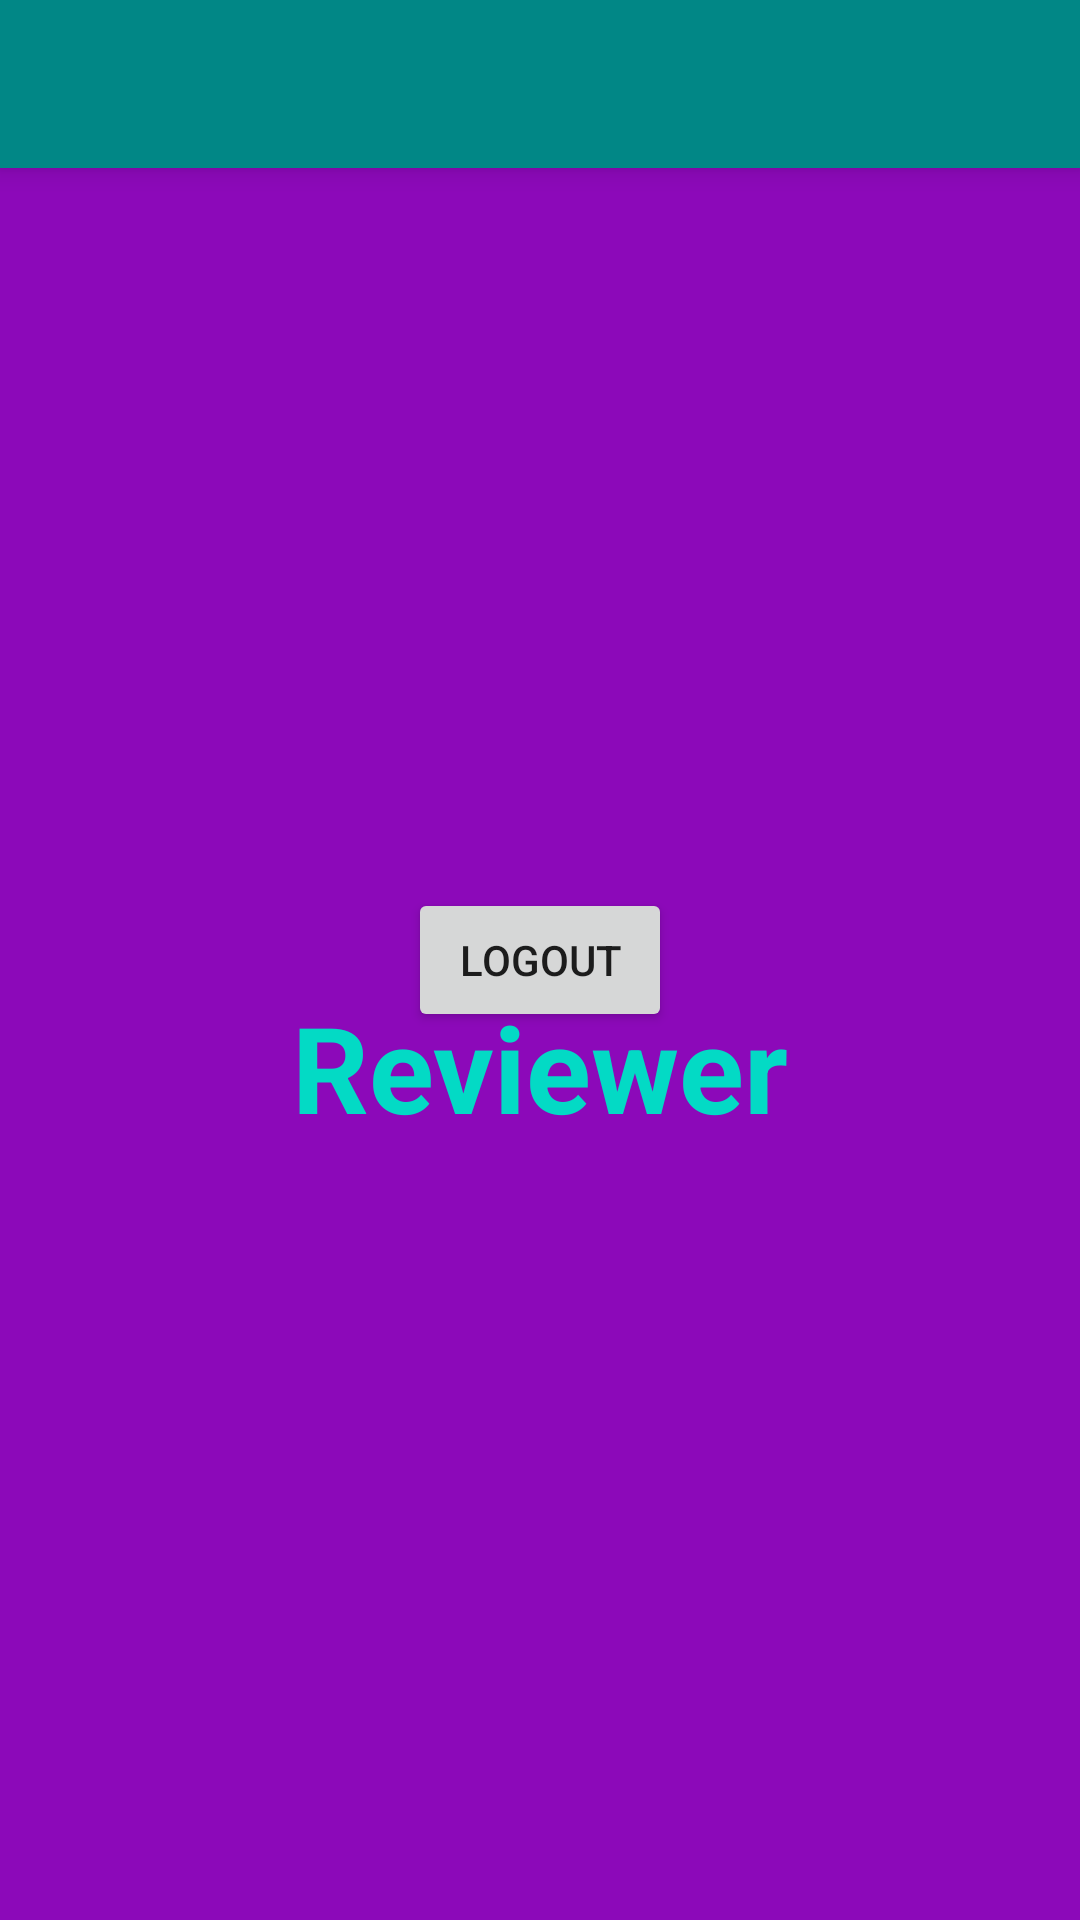

Android layout source for this screen:
<!-- AndroidManifest.xml: activity theme AppTheme -->
<!-- res/layout/activity_home_page.xml -->
<?xml version="1.0" encoding="utf-8"?>
<androidx.constraintlayout.widget.ConstraintLayout xmlns:android="http://schemas.android.com/apk/res/android"
    xmlns:app="http://schemas.android.com/apk/res-auto"
    xmlns:tools="http://schemas.android.com/tools"
    android:layout_width="match_parent"
    android:layout_height="match_parent"
    android:orientation="vertical"
    android:theme="@style/AppTheme"
    android:background="@color/button_right_colour"
    tools:context=".HomePageActivity">

    <ImageView
        android:id="@+id/imageView2"
        android:layout_width="0dp"
        android:layout_height="wrap_content"
        app:layout_constraintEnd_toEndOf="parent"
        app:layout_constraintStart_toStartOf="parent"
        app:layout_constraintTop_toTopOf="parent"
        app:srcCompat="@drawable/ic_star_full" />

    <include
        android:id="@+id/toolbarTop"
        layout="@layout/toolbar"
        android:layout_width="0dp"
        android:layout_height="wrap_content"
        app:layout_constraintEnd_toEndOf="parent"
        app:layout_constraintStart_toStartOf="parent"
        app:layout_constraintTop_toTopOf="@+id/imageView2"
        />

    <Button
        android:id="@+id/logoutBtn"
        android:layout_width="wrap_content"
        android:layout_height="wrap_content"
        android:gravity="center"
        android:onClick="logout"
        android:text="@string/logout"
        app:layout_constraintBottom_toBottomOf="parent"
        app:layout_constraintEnd_toEndOf="parent"
        app:layout_constraintStart_toStartOf="parent"
        app:layout_constraintTop_toTopOf="parent" />

    <TextView
        android:id="@+id/lemon"
        android:layout_width="wrap_content"
        android:layout_height="wrap_content"
        android:layout_centerHorizontal="true"
        android:gravity="center"
        android:text="@string/reviewer"
        android:textColor="@color/teal_200"
        android:textSize="40dp"
        android:textStyle="bold"
        app:layout_constraintBottom_toBottomOf="parent"
        app:layout_constraintEnd_toEndOf="parent"
        app:layout_constraintStart_toStartOf="parent"
        app:layout_constraintTop_toTopOf="parent"
        app:layout_constraintVertical_bias="0.561">

    </TextView>
    
</androidx.constraintlayout.widget.ConstraintLayout>
<!-- res/layout/toolbar.xml (included above) -->
<?xml version="1.0" encoding="utf-8"?>
<Toolbar xmlns:android="http://schemas.android.com/apk/res/android"
    android:layout_width="match_parent"
    android:layout_height="wrap_content"
    android:background="@color/teal_700"
    android:elevation="5dp">

</Toolbar>
<!-- resources referenced by this layout -->
<resources>
  <color name="button_right_colour">#8c09b9</color>
  <color name="teal_200">#FF03DAC5</color>
  <color name="teal_700">#FF018786</color>
  <!-- drawable ic_star_full (drawable) -->
  <vector android:height="24dp" android:tint="#836F0B"
      android:viewportHeight="24" android:viewportWidth="24"
      android:width="24dp" xmlns:android="http://schemas.android.com/apk/res/android">
      <path android:fillColor="@android:color/white" android:pathData="M12,17.27L18.18,21l-1.64,-7.03L22,9.24l-7.19,-0.61L12,2 9.19,8.63 2,9.24l5.46,4.73L5.82,21z"/>
  </vector>
  <string name="logout">Logout</string>
  <string name="reviewer"> Reviewer</string>
  <style name="AppTheme" parent="Theme.MaterialComponents.DayNight.NoActionBar">
          
          <item name="colorPrimary">@color/teal_200</item>
          <item name="colorPrimaryDark">@color/black</item>
          <item name="colorAccent">@color/teal_700</item>
      </style>
  <color name="black">#FF000000</color>
</resources>
